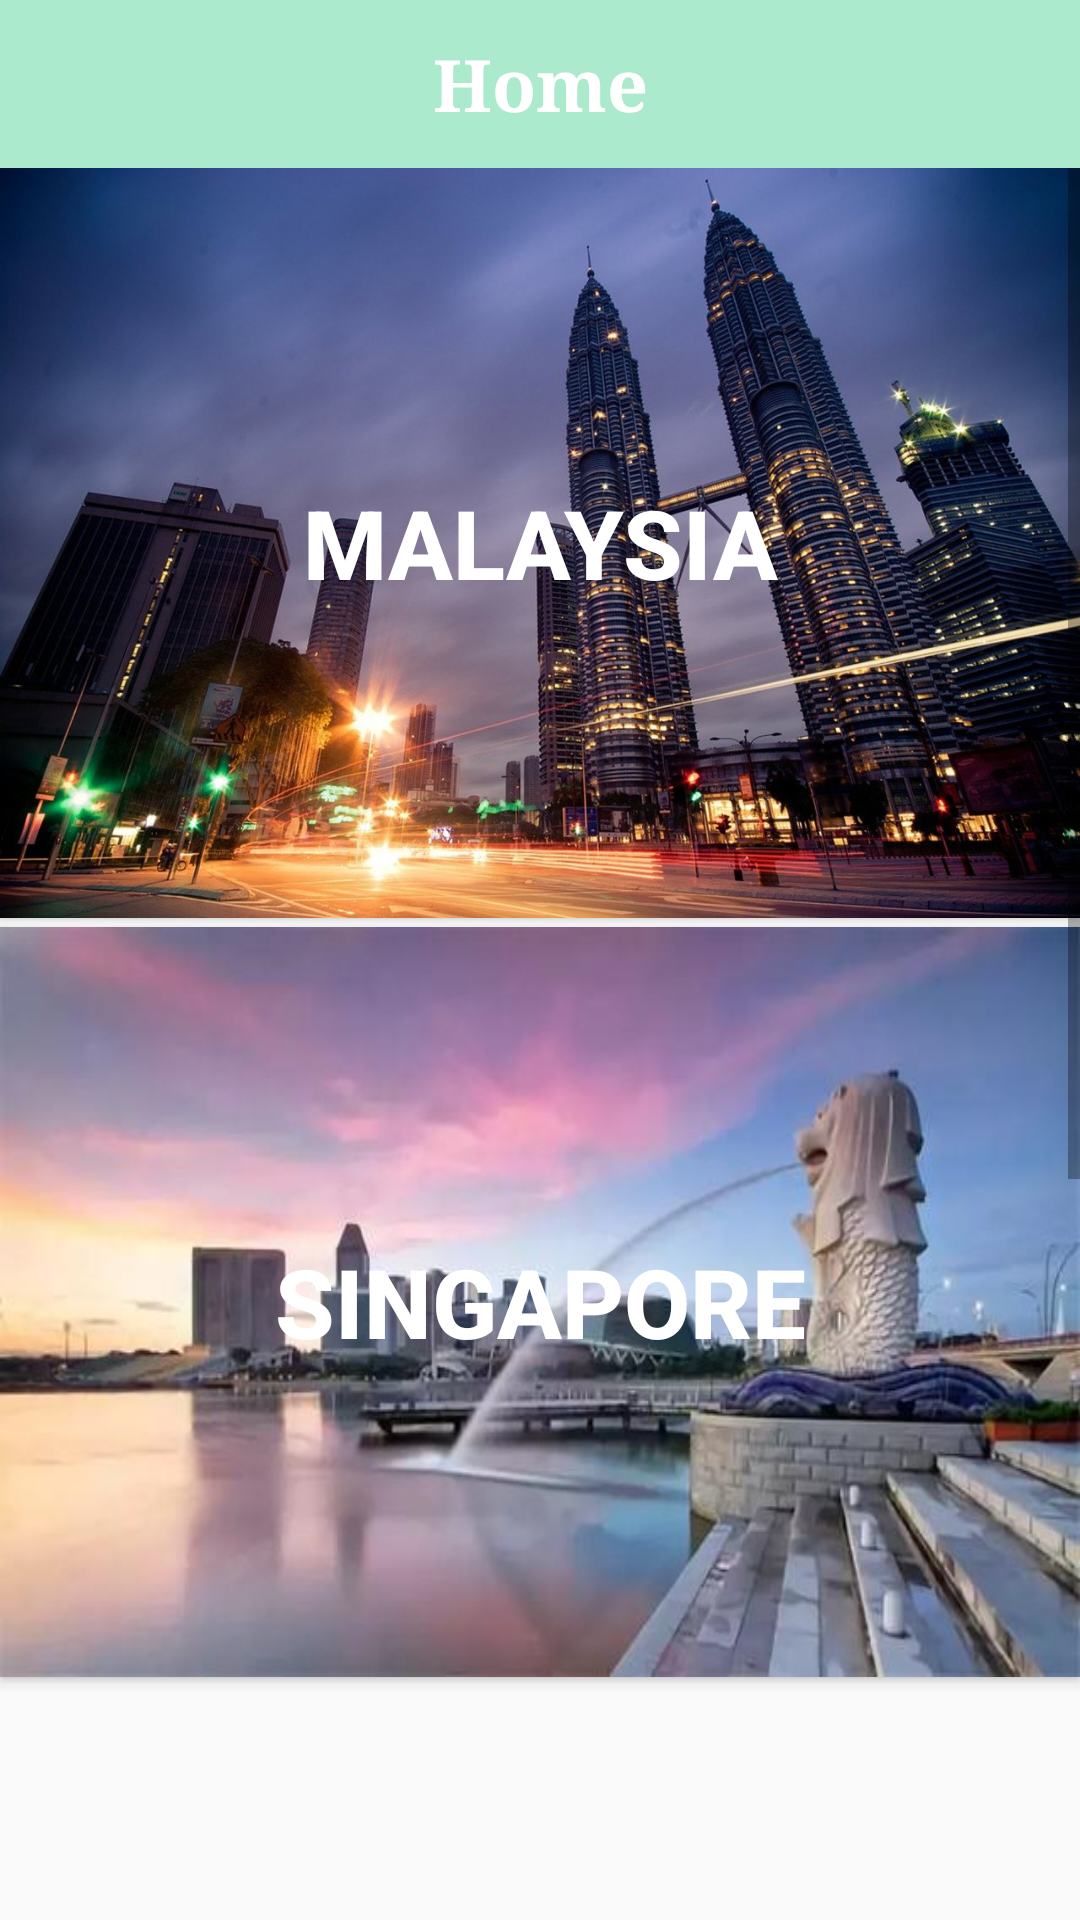

Layout XML and referenced resources for this Android screen:
<!-- AndroidManifest.xml: application theme Theme.TGuide -->
<!-- res/layout/fragment_home.xml -->
<?xml version="1.0" encoding="utf-8"?>
<LinearLayout xmlns:android="http://schemas.android.com/apk/res/android"
    android:layout_width="match_parent"
    android:layout_height="match_parent"
    android:orientation="vertical">

    <androidx.appcompat.widget.Toolbar
        android:id="@+id/toolbar"
        android:layout_width="match_parent"
        android:layout_height="?attr/actionBarSize"
        android:background="@color/light_green"
        android:layout_gravity="center"
        android:gravity="center_horizontal">

        <TextView
            android:layout_width="wrap_content"
            android:layout_height="wrap_content"
            android:text="Home"
            android:typeface="serif"
            android:layout_gravity="center"
            android:id="@+id/toolbar_title"
            android:textSize="24sp"
            android:textColor="@android:color/white"
            android:textStyle="bold"/>

    </androidx.appcompat.widget.Toolbar>

    <ScrollView
        android:layout_width="match_parent"
        android:layout_height="match_parent">

        <LinearLayout
            android:layout_width="match_parent"
            android:layout_height="match_parent"
            android:orientation="vertical">

            <Button
                android:id="@+id/home_malaysia"
                android:layout_width="wrap_content"
                android:layout_height="250dp"
                android:background="@drawable/home_malaysia"
                android:text="Malaysia"
                android:textColor="@color/white"
                android:textSize="32sp"
                android:textStyle="bold"/>

            <View
                android:layout_width="match_parent"
                android:layout_height="3dp"
                android:background="@color/white" />

            <Button
                android:id="@+id/home_singapore"
                android:layout_width="wrap_content"
                android:layout_height="250dp"
                android:background="@drawable/home_singapore"
                android:text="Singapore"
                android:textColor="@color/white"
                android:textSize="32sp"
                android:textStyle="bold"/>

            <View
                android:layout_width="match_parent"
                android:layout_height="3dp"
                android:background="@color/white" />

            <Button
                android:id="@+id/home_japan"
                android:layout_width="wrap_content"
                android:layout_height="250dp"
                android:background="@drawable/home_japan"
                android:text="Japan"
                android:textColor="@color/white"
                android:textSize="32sp"
                android:textStyle="bold" />

            <View
                android:layout_width="match_parent"
                android:layout_height="3dp"
                android:background="@color/white" />

            <Button
                android:id="@+id/home_hongkong"
                android:layout_width="wrap_content"
                android:layout_height="250dp"
                android:background="@drawable/home_hongkong"
                android:text="Hong Kong"
                android:textColor="@color/white"
                android:textSize="32sp"
                android:textStyle="bold" />

            <View
                android:layout_width="match_parent"
                android:layout_height="3dp"
                android:background="@color/white" />

        </LinearLayout>

    </ScrollView>

</LinearLayout>
<!-- resources referenced by this layout -->
<resources>
  <color name="light_green">#ACEACE</color>
  <color name="white">#FFFFFFFF</color>
  <!-- drawable home_hongkong: jpg bitmap (drawable-v24, 118987 bytes) -->
  <!-- drawable home_malaysia: jpg bitmap (drawable-v24, 193557 bytes) -->
  <!-- drawable home_singapore: jpeg bitmap (drawable-v24, 26057 bytes) -->
  <style name="Theme.TGuide" parent="Theme.AppCompat.DayNight.NoActionBar">
          
          <item name="colorPrimary">@color/light_green</item>
          <item name="colorPrimaryVariant">@color/dark_green</item>
          <item name="colorOnPrimary">@color/white</item>
          
          <item name="colorSecondary">@color/teal_200</item>
          <item name="colorSecondaryVariant">@color/teal_700</item>
          <item name="colorOnSecondary">@color/black</item>
          
          <item name="android:statusBarColor" tools:targetApi="l">?attr/colorPrimaryVariant</item>
          
      </style>
  <color name="dark_green">#009688</color>
  <color name="teal_200">#FF03DAC5</color>
  <color name="teal_700">#FF018786</color>
  <color name="black">#FF000000</color>
</resources>
